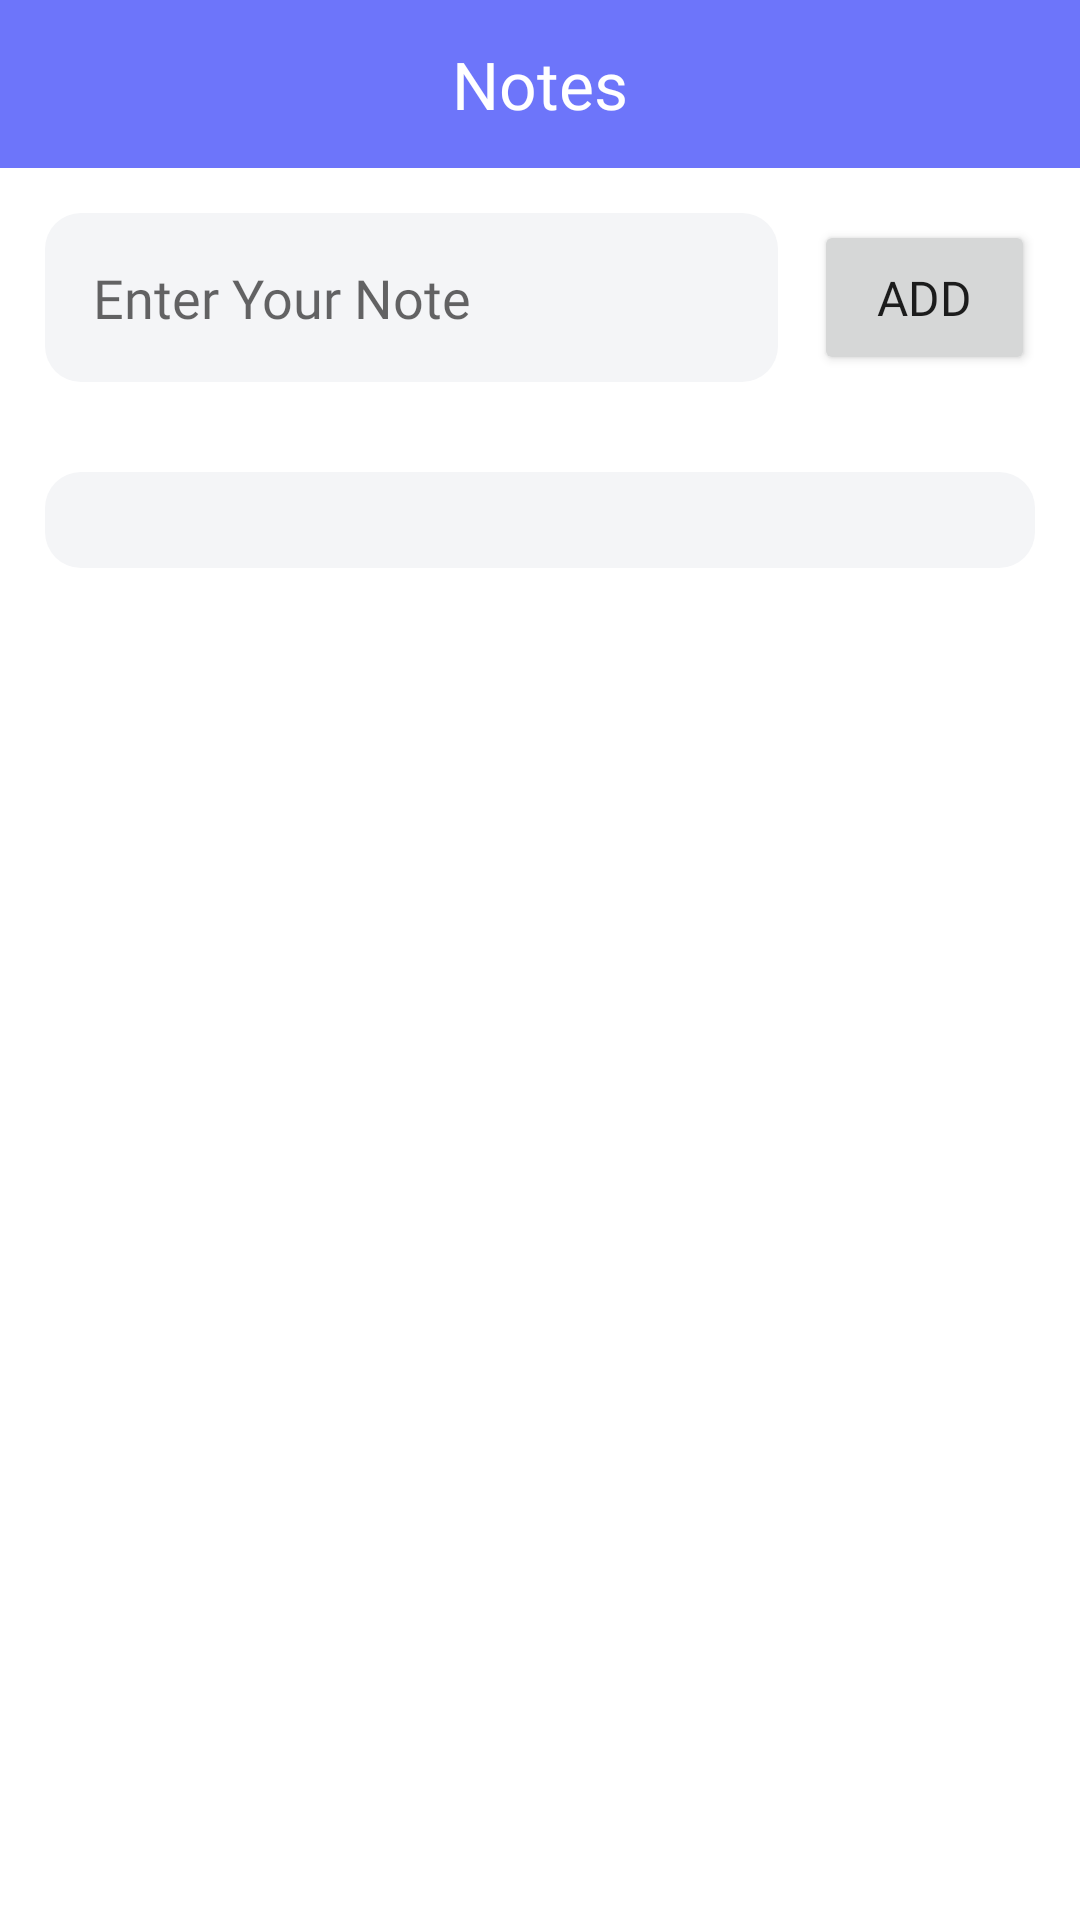

Layout XML and referenced resources for this Android screen:
<!-- AndroidManifest.xml: application theme Theme.MyTestApp -->
<!-- res/layout/activity_notes.xml -->
<?xml version="1.0" encoding="utf-8"?>
<LinearLayout xmlns:android="http://schemas.android.com/apk/res/android"
    xmlns:app="http://schemas.android.com/apk/res-auto"
    xmlns:tools="http://schemas.android.com/tools"
    android:layout_width="match_parent"
    android:layout_height="match_parent"
    android:orientation="vertical"
    tools:context=".NotesActivity">

    <androidx.constraintlayout.widget.ConstraintLayout
        android:id="@+id/toolbar"
        android:layout_width="match_parent"
        android:layout_height="?attr/actionBarSize"
        android:background="@color/primary"
        app:layout_constraintEnd_toEndOf="parent"
        app:layout_constraintStart_toStartOf="parent"
        app:layout_constraintTop_toTopOf="parent"
        app:titleTextColor="@color/white">

        <TextView
            android:layout_width="wrap_content"
            android:layout_height="wrap_content"
            android:fontFamily="@font/nunito_extrabold"
            android:text="Notes"
            android:textColor="@color/white"
            android:textSize="22sp"
            app:layout_constraintBottom_toBottomOf="parent"
            app:layout_constraintEnd_toEndOf="parent"
            app:layout_constraintStart_toStartOf="parent"
            app:layout_constraintTop_toTopOf="parent" />

    </androidx.constraintlayout.widget.ConstraintLayout>

    <LinearLayout
        android:id="@+id/linear"
        android:layout_width="match_parent"
        android:layout_height="wrap_content"
        android:gravity="center"
        android:orientation="horizontal"
        android:padding="15dp"
        tools:ignore="MissingConstraints">

        <EditText
            android:id="@+id/note"
            android:layout_width="0dp"
            android:layout_height="wrap_content"
            android:layout_marginEnd="12dp"
            android:layout_weight="1"
            android:background="@drawable/custominput"
            android:fontFamily="@font/nunito_bold"
            android:hint="Enter Your Note" />

        <Button
            android:id="@+id/add"
            style="@style/custom_button"
            android:layout_width="0dp"
            android:layout_height="wrap_content"
            android:layout_weight="0.3"
            android:text="Add" />

    </LinearLayout>

    <ListView
        android:id="@+id/listview"
        android:layout_width="match_parent"
        android:layout_height="wrap_content"
        android:layout_margin="15dp"
        android:background="@drawable/custominput"
        app:layout_constraintTop_toBottomOf="@id/linear" />

</LinearLayout>
<!-- resources referenced by this layout -->
<resources>
  <color name="primary">#6D75FA</color>
  <color name="white">#FFFFFFFF</color>
  <!-- drawable custominput (drawable) -->
  <?xml version="1.0" encoding="utf-8"?>
  <shape xmlns:android="http://schemas.android.com/apk/res/android">
  
      <solid android:color="@color/card_background" />
      <corners android:radius="12dp" />
  
      <padding
          android:bottom="16dp"
          android:left="16dp"
          android:right="16dp"
          android:top="16dp" />
  
  </shape>
  <style name="custom_button">
          <item name="cornerRadius">12dp</item>
          <item name="background">@color/primary</item>
          <item name="fontFamily">@font/nunito_bold</item>
          <item name="android:textSize">16sp</item>
          <item name="android:padding">15dp</item>
      </style>
  <style name="Theme.MyTestApp" parent="Theme.MaterialComponents.DayNight.NoActionBar">
          
          <item name="colorPrimary">@color/primary</item>
          <item name="colorPrimaryVariant">@color/primary</item>
          <item name="colorOnPrimary">@color/white</item>
          
          <item name="colorSecondary">@color/primary</item>
          <item name="colorSecondaryVariant">@color/primary</item>
          <item name="colorOnSecondary">@color/white</item>
          
          <item name="android:statusBarColor" tools:targetApi="l">@color/primary</item>
          
      </style>
  <color name="card_background">#F4F5F7</color>
</resources>
